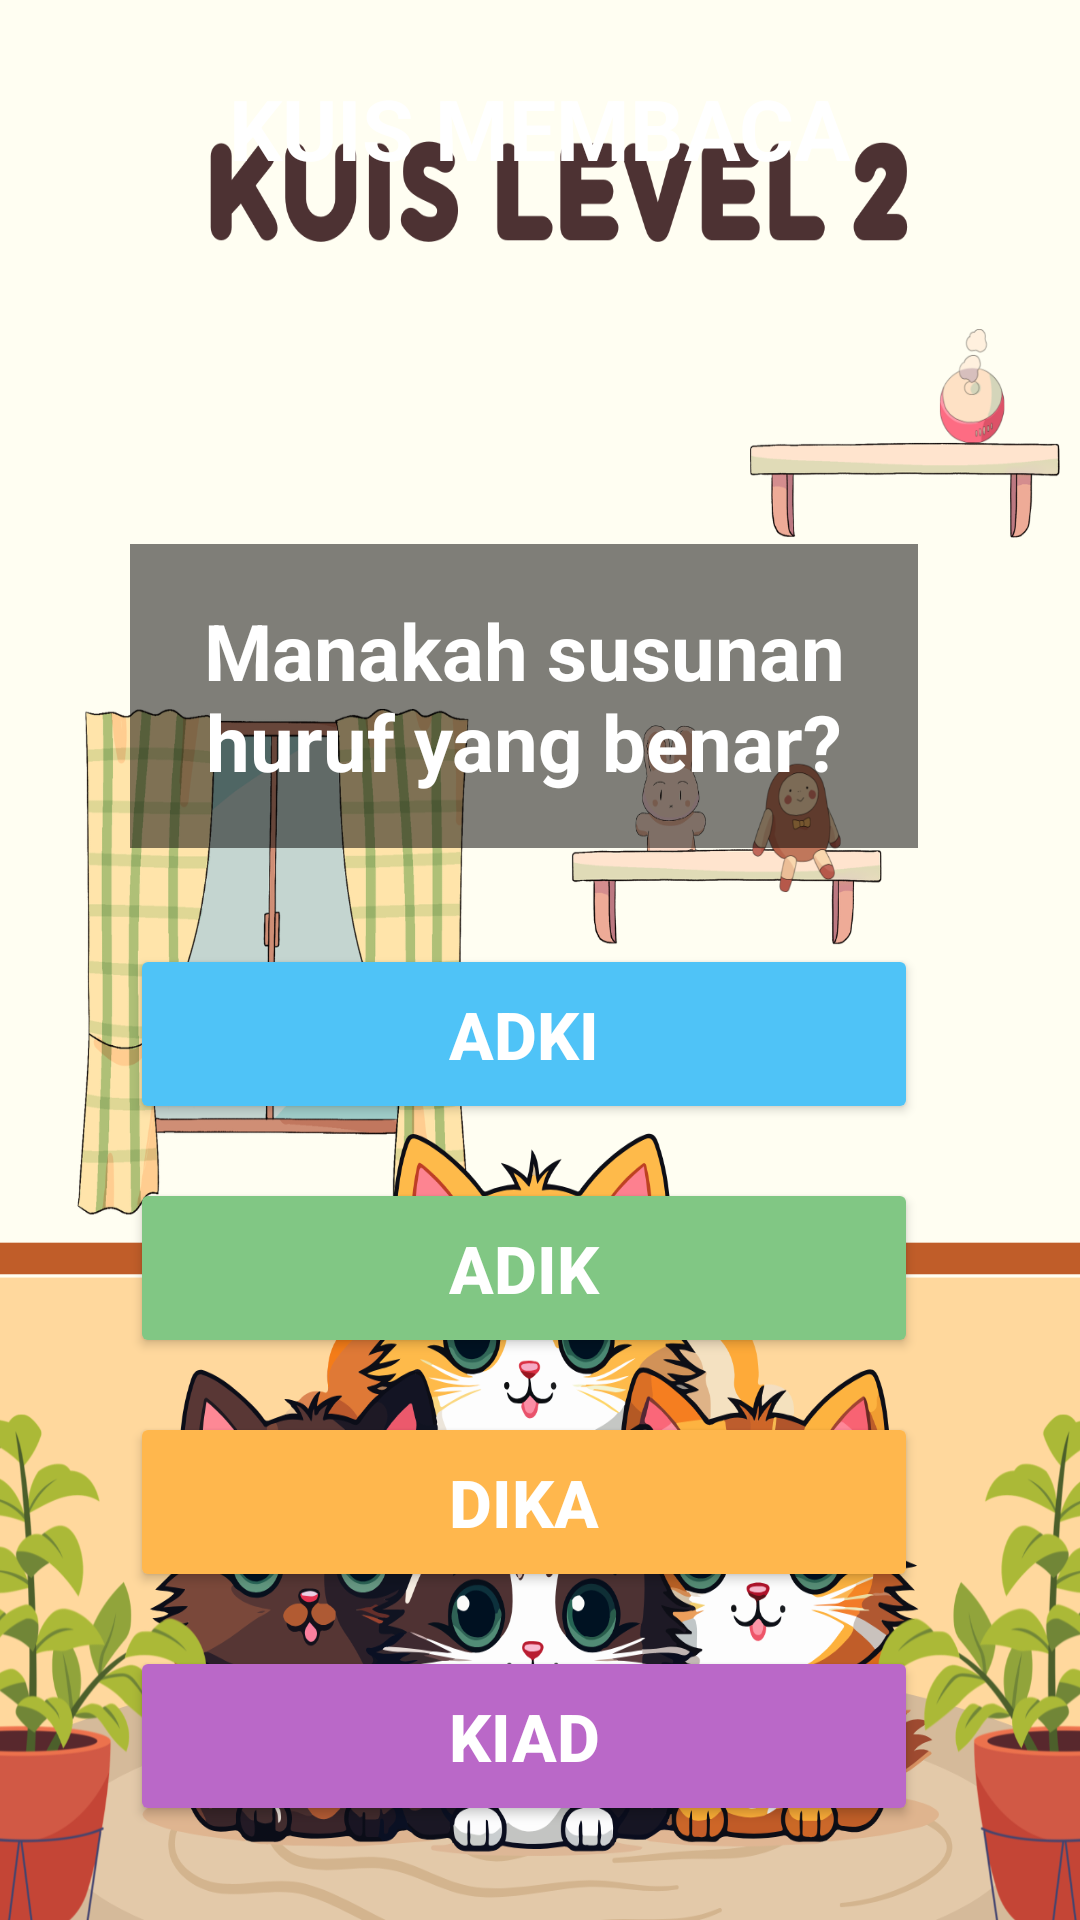

Produce the Android XML layout that renders to this screen, including the resource entries it uses.
<!-- AndroidManifest.xml: application theme Theme.MariBelajar -->
<!-- res/layout/kuis8.xml -->
<?xml version="1.0" encoding="utf-8"?>
<androidx.constraintlayout.widget.ConstraintLayout
    xmlns:android="http://schemas.android.com/apk/res/android"
    xmlns:app="http://schemas.android.com/apk/res-auto"
    android:layout_width="match_parent"
    android:layout_height="match_parent">

    
    <ImageView
        android:id="@+id/imageView21"
        android:layout_width="0dp"
        android:layout_height="0dp"
        android:src="@drawable/kuislvl2"
        android:scaleType="fitXY"
        app:layout_constraintTop_toTopOf="parent"
        app:layout_constraintBottom_toBottomOf="parent"
        app:layout_constraintStart_toStartOf="parent"
        app:layout_constraintEnd_toEndOf="parent"/>

    
    <androidx.constraintlayout.widget.Guideline
        android:id="@+id/guidelineStart"
        android:layout_width="wrap_content"
        android:layout_height="wrap_content"
        android:orientation="vertical"
        app:layout_constraintGuide_percent="0.12"/>

    
    <androidx.constraintlayout.widget.Guideline
        android:id="@+id/guidelineEnd"
        android:layout_width="wrap_content"
        android:layout_height="wrap_content"
        android:orientation="vertical"
        app:layout_constraintGuide_percent="0.85"/>

    
    <TextView
        android:id="@+id/txtJudul"
        android:layout_width="wrap_content"
        android:layout_height="wrap_content"
        android:layout_marginTop="24dp"
        android:text="KUIS MEMBACA"
        android:textColor="#FFFFFF"
        android:textStyle="bold"
        android:textSize="28sp"
        app:layout_constraintTop_toTopOf="parent"
        app:layout_constraintStart_toStartOf="parent"
        app:layout_constraintEnd_toEndOf="parent"/>

    
    <TextView
        android:id="@+id/txtSoal"
        android:layout_width="0dp"
        android:layout_height="wrap_content"
        android:layout_marginTop="120dp"
        android:background="#80000000"
        android:padding="18dp"
        android:text="Manakah susunan huruf yang benar?"
        android:textAlignment="center"
        android:textColor="#FFFFFF"
        android:textSize="26sp"
        android:textStyle="bold"

        app:layout_constraintTop_toBottomOf="@id/txtJudul"
        app:layout_constraintStart_toStartOf="@id/guidelineStart"
        app:layout_constraintEnd_toEndOf="@id/guidelineEnd"/>

    
    <Button
        android:id="@+id/btnA"
        android:layout_width="0dp"
        android:layout_height="60dp"
        android:layout_marginTop="32dp"
        android:backgroundTint="#4FC3F7"
        android:text="ADKI"
        android:textColor="#FFFFFF"
        android:textSize="22sp"
        android:textStyle="bold"

        app:layout_constraintTop_toBottomOf="@id/txtSoal"
        app:layout_constraintStart_toStartOf="@id/guidelineStart"
        app:layout_constraintEnd_toEndOf="@id/guidelineEnd"/>

    
    <Button
        android:id="@+id/btnB"
        android:layout_width="0dp"
        android:layout_height="60dp"
        android:layout_marginTop="18dp"
        android:backgroundTint="#81C784"
        android:text="ADIK"
        android:textColor="#FFFFFF"
        android:textSize="22sp"
        android:textStyle="bold"

        app:layout_constraintTop_toBottomOf="@id/btnA"
        app:layout_constraintStart_toStartOf="@id/guidelineStart"
        app:layout_constraintEnd_toEndOf="@id/guidelineEnd"/>

    
    <Button
        android:id="@+id/btnC"
        android:layout_width="0dp"
        android:layout_height="60dp"
        android:layout_marginTop="18dp"
        android:backgroundTint="#FFB74D"
        android:text="DIKA"
        android:textColor="#FFFFFF"
        android:textSize="22sp"
        android:textStyle="bold"

        app:layout_constraintTop_toBottomOf="@id/btnB"
        app:layout_constraintStart_toStartOf="@id/guidelineStart"
        app:layout_constraintEnd_toEndOf="@id/guidelineEnd"/>

    
    <Button
        android:id="@+id/btnD"
        android:layout_width="0dp"
        android:layout_height="60dp"
        android:layout_marginTop="18dp"
        android:backgroundTint="#BA68C8"
        android:text="KIAD"
        android:textColor="#FFFFFF"
        android:textSize="22sp"
        android:textStyle="bold"

        app:layout_constraintTop_toBottomOf="@id/btnC"
        app:layout_constraintStart_toStartOf="@id/guidelineStart"
        app:layout_constraintEnd_toEndOf="@id/guidelineEnd"/>

</androidx.constraintlayout.widget.ConstraintLayout>
<!-- resources referenced by this layout -->
<resources>
  <!-- drawable kuislvl2: png bitmap (drawable, 558331 bytes) -->
  <style name="Theme.MariBelajar" parent="Base.Theme.MariBelajar" />
  <style name="Base.Theme.MariBelajar" parent="Theme.Material3.DayNight.NoActionBar">
          
          
      </style>
</resources>
